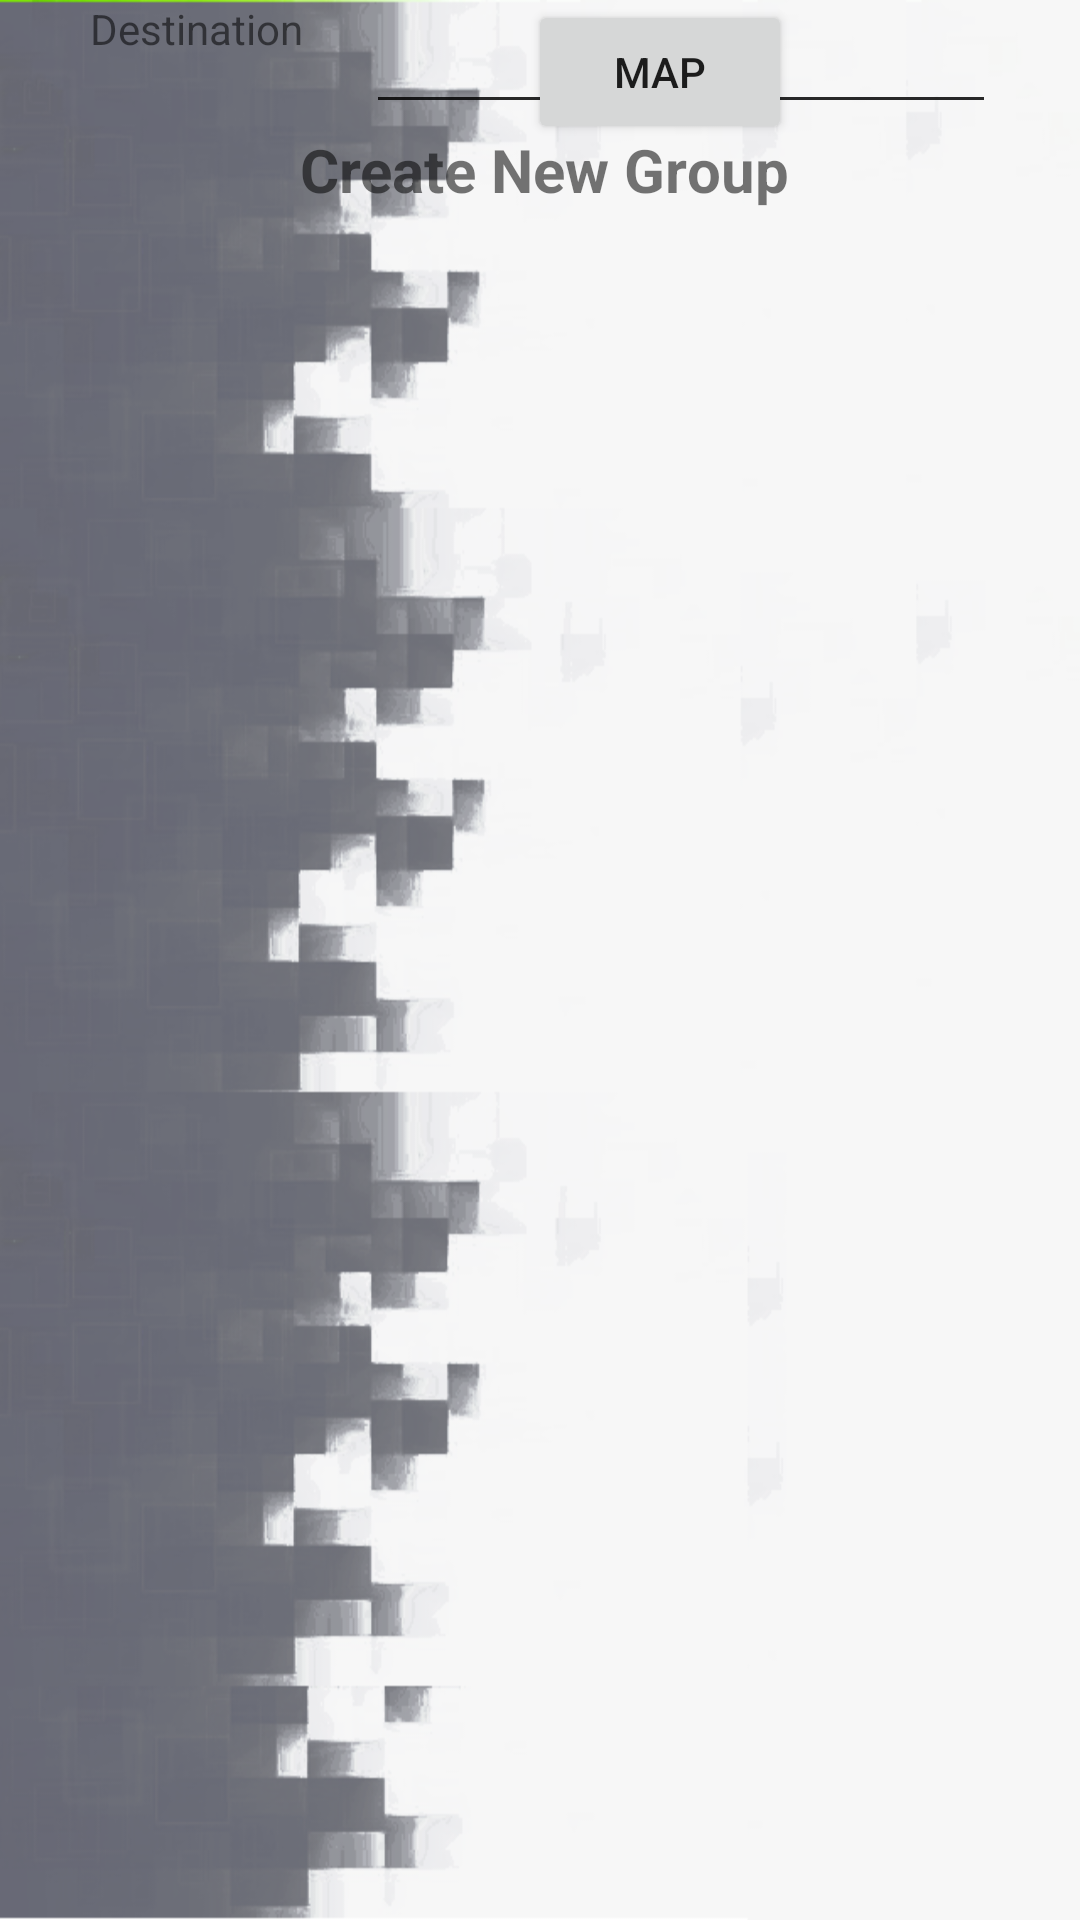

Reconstruct the res/layout file that produces this screen, plus the resources it refers to.
<!-- AndroidManifest.xml: application theme AppTheme -->
<!-- res/layout/activity_create_new_group.xml -->
<?xml version="1.0" encoding="utf-8"?>
<android.support.constraint.ConstraintLayout xmlns:android="http://schemas.android.com/apk/res/android"
    xmlns:app="http://schemas.android.com/apk/res-auto"
    xmlns:tools="http://schemas.android.com/tools"
    android:layout_width="match_parent"
    android:layout_height="match_parent"
    tools:context="com.teal.a276.walkinggroup.activities.CreateNewGroup">

    <TextView
        android:id="@+id/createNewGroupTv"
        android:layout_width="wrap_content"
        android:layout_height="wrap_content"
        android:layout_marginEnd="133dp"
        android:layout_marginStart="136dp"
        android:layout_marginTop="43dp"
        android:text="Create New Group"
        android:textSize="20sp"
        android:textStyle="bold"
        app:layout_constraintEnd_toEndOf="parent"
        app:layout_constraintStart_toStartOf="parent"
        app:layout_constraintTop_toTopOf="parent" />

    <Button
        android:id="@+id/meetingMapBtn"
        android:layout_width="wrap_content"
        android:layout_height="wrap_content"
        android:layout_marginEnd="96dp"
        android:text="Map"
        app:layout_constraintEnd_toEndOf="parent"
        tools:layout_editor_absoluteY="254dp"
        tools:ignore="MissingConstraints" />

    <TextView
        android:id="@+id/textView4"
        android:layout_width="wrap_content"
        android:layout_height="wrap_content"
        android:layout_marginBottom="42dp"
        android:layout_marginEnd="32dp"
        android:layout_marginStart="30dp"
        android:layout_marginTop="140dp"
        android:text="Group Name"
        app:layout_constraintBottom_toTopOf="@+id/textView5"
        app:layout_constraintEnd_toStartOf="@+id/createGroupNameEdit"
        app:layout_constraintStart_toStartOf="parent"
        app:layout_constraintTop_toTopOf="parent" />

    <TextView
        android:id="@+id/textView5"
        android:layout_width="wrap_content"
        android:layout_height="wrap_content"
        android:layout_marginBottom="47dp"
        android:layout_marginEnd="21dp"
        android:layout_marginStart="30dp"
        android:text="Leader's Email"
        app:layout_constraintBottom_toTopOf="@+id/textView6"
        app:layout_constraintEnd_toStartOf="@+id/createGroupEmailEdit"
        app:layout_constraintStart_toStartOf="parent" />

    <TextView
        android:id="@+id/textView6"
        android:layout_width="wrap_content"
        android:layout_height="wrap_content"
        android:layout_marginBottom="55dp"
        android:layout_marginStart="30dp"
        android:text="Meeting Location:"
        app:layout_constraintBottom_toTopOf="@+id/textView7"
        app:layout_constraintStart_toStartOf="parent" />

    <TextView
        android:id="@+id/textView7"
        android:layout_width="wrap_content"
        android:layout_height="wrap_content"
        android:layout_marginStart="30dp"
        android:text="Destination"
        app:layout_constraintStart_toStartOf="parent"
        tools:layout_editor_absoluteY="341dp"
        tools:ignore="MissingConstraints" />

    <EditText
        android:id="@+id/createGroupNameEdit"
        android:layout_width="wrap_content"
        android:layout_height="wrap_content"
        android:layout_marginRight="28dp"
        android:ems="10"
        android:inputType="textPersonName"
        app:layout_constraintRight_toRightOf="parent"
        tools:layout_editor_absoluteY="127dp"
        tools:ignore="MissingConstraints" />

    <EditText
        android:id="@+id/createGroupEmailEdit"
        android:layout_width="wrap_content"
        android:layout_height="wrap_content"
        android:layout_marginEnd="28dp"
        android:ems="10"
        android:inputType="textPersonName"
        app:layout_constraintEnd_toEndOf="parent"
        tools:layout_editor_absoluteY="192dp"
        tools:ignore="MissingConstraints" />

</android.support.constraint.ConstraintLayout>
<!-- resources referenced by this layout -->
<resources>
  <style name="AppTheme" parent="Theme.AppCompat.Light.DarkActionBar">
          
          <item name="android:windowBackground">@drawable/background_default</item>
          <item name="colorPrimary">@color/colorPrimary</item>
          <item name="colorPrimaryDark">@color/colorPrimaryDark</item>
          <item name="colorAccent">@color/colorPrimaryDark</item>
      </style>
  <!-- drawable background_default: png bitmap (drawable-xhdpi, 175082 bytes) -->
  <color name="colorPrimary">#b7b7b8</color>
  <color name="colorPrimaryDark">#a7a8ab</color>
</resources>
